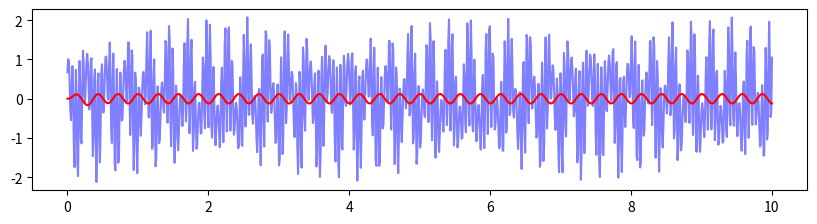

The script that saved this image:
import numpy as np
import matplotlib.pyplot as plt
from scipy import fft, signal

# simulation parameters:
sim_duration = 10
resolution = 0.1  # [%]
low_pass_cutoff_freq = 2  # [Hz]


# Generate a synthetic signal out of 3 random signals
def synthetic_signal(sim_dura, res):
    Amp = [np.random.uniform(0.1, 1),
           np.random.uniform(0.1, 1),
           np.random.uniform(0.1, 1)]  # amplitude between 0 and 1
    Phase = [np.random.uniform(-np.pi, np.pi),
             np.random.uniform(-np.pi, np.pi),
             np.random.uniform(-np.pi, np.pi)]  # phase between -pi and pi
    Omega = [np.random.uniform(0.1, sim_duration * 5),
             np.random.uniform(0.1, sim_duration * 5),
             np.random.uniform(0.1, sim_duration * 5)]  # frequency between 0.1Hz and 5Hz
    time = np.linspace(0, sim_dura, int(abs(100 / res)))
    syn_signal = (Amp[0] * np.sin((np.pi * Omega[0] * time) - Phase[0]) +
              Amp[1] * np.sin((np.pi * Omega[1] * time) - Phase[1]) +
              Amp[2] * np.sin((np.pi * Omega[2] * time) - Phase[2]))
    return syn_signal, time


#  Here we generated a random signal
[data, t] = synthetic_signal(sim_duration, resolution)
# Apply a low-pass filter
fs = len(t) / (t[-1] - t[0])  # [Hz] the t[-1] means we get the last element of array t
sos = signal.butter(3, low_pass_cutoff_freq, 'low', fs=fs, output='sos')  # 5th order Butterworth filter
filtered_data = signal.sosfilt(sos, data)

# calculate fft
frequencies = fft.fftfreq(len(t), 1 / fs)  # frequency bins
fft_values = fft.fft(data)  # fft of original data
positive_frequencies = frequencies[frequencies >= 0]  # returns only the positive frequency bins.
magnitudes = np.abs(fft_values)
positive_magnitudes = magnitudes[magnitudes >= 0]  # returns the right side magnitudes only.

# plot data
plt.figure(figsize=(10, 8))
plt.subplot(3, 1, 1)
plt.plot(t, data, label='Original data', color='blue', alpha=0.5)
plt.plot(t, filtered_data, label='Filtered data', color='red')
plt.show()
